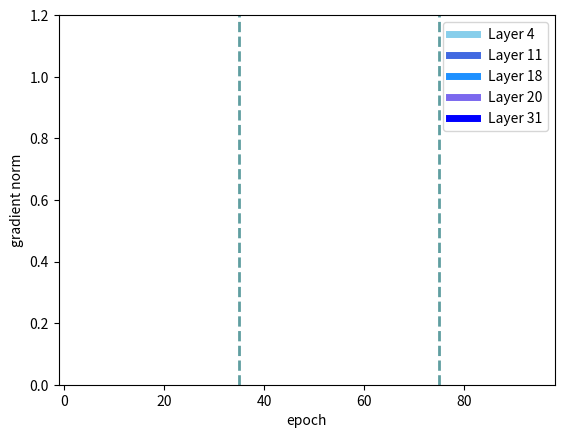

Generate this figure with matplotlib:
import matplotlib.pylab as plt
import numpy as np
import os

nmodules = 32 # for resnet32
data = [[] for _ in range(nmodules)]
name = 'grad-norm.csv'
nsteps = 0

if os.path.exists(name):
    f = open(name)
    f.readline()
    for x in f:
        y = list(map(float, (x.strip().split(',')[:-1])))
        for m in range(len(y)):
            data[m].append(y[m])
        nsteps += 1
    f.close()

# lines to plot
plt.plot(data[4], color='skyblue', linewidth=5)
plt.plot(data[11], color='royalblue', linewidth=5)
plt.plot(data[18], color='dodgerblue', linewidth=5)
plt.plot(data[20], color='mediumslateblue', linewidth=5)
plt.plot(data[31], color='blue', linewidth=5)

print('data:', data)

# highlight critical regimes
for i in range(14, min(35, nsteps)):
    for m in range(nmodules):
        data[m][i] = None

for i in range(40, min(75, nsteps)):
    for m in range(nmodules):
        data[m][i] = None

for i in range(80, nsteps):
    for m in range(nmodules):
        data[m][i] = None

plt.plot(data[4][:nsteps], color='orange', linewidth=5, alpha=0.8)
plt.plot(data[11][:nsteps], color='orange', linewidth=5, alpha=0.8)
plt.plot(data[18][:nsteps], color='orange', linewidth=5, alpha=0.8)
plt.plot(data[20][:nsteps], color='orange', linewidth=5, alpha=0.8)
plt.plot(data[31][:nsteps], color='orange', linewidth=5, alpha=1)

plt.ylim(top=1.2, bottom=0)
plt.xlim(left=-1, right=98)
plt.ylabel('gradient norm')
plt.xlabel('epoch')
plt.legend(['Layer 4', 'Layer 11', 'Layer 18', 'Layer 20', 'Layer 31'])

plt.axvline(35, color='cadetblue', linestyle='--', linewidth=2)
plt.axvline(75, color='cadetblue', linestyle='--', linewidth=2)

plt.show()
plt.savefig('grad-norm.jpg', bbox_inches='tight')
